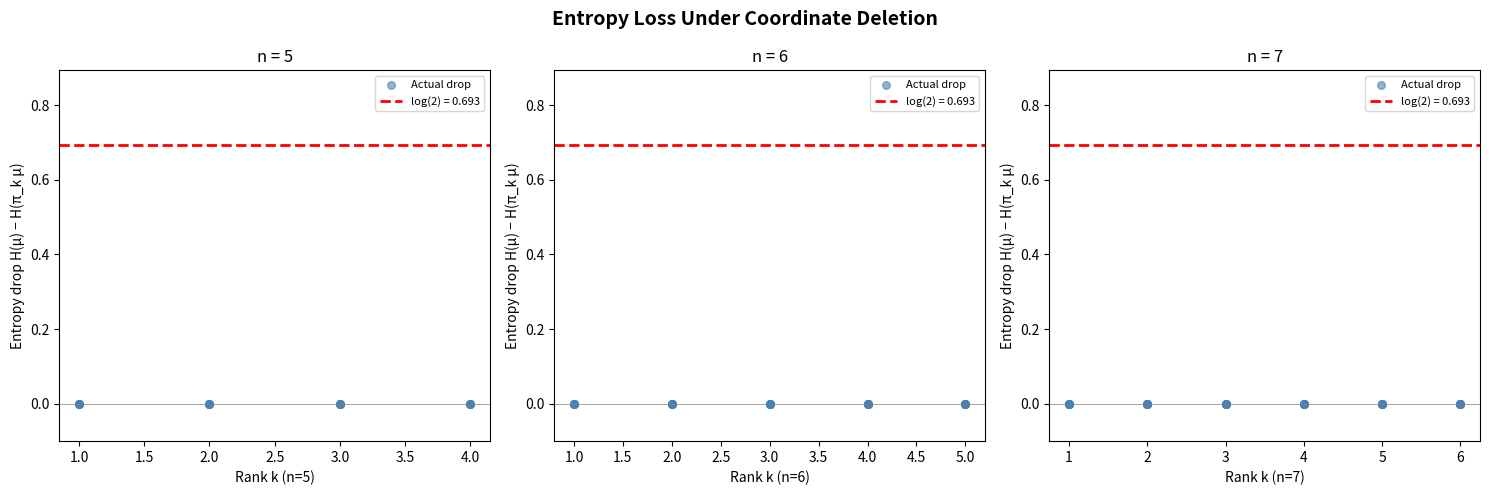
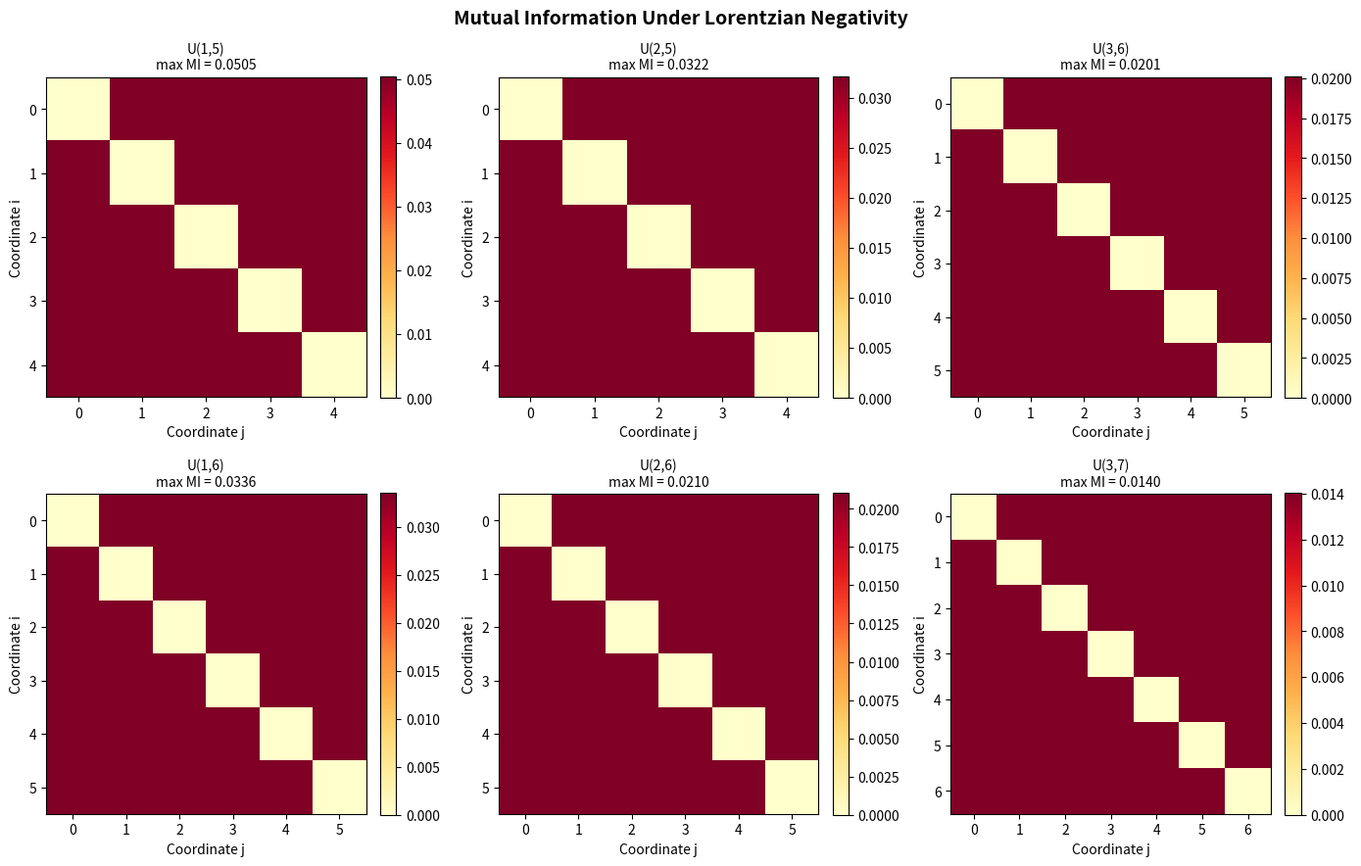
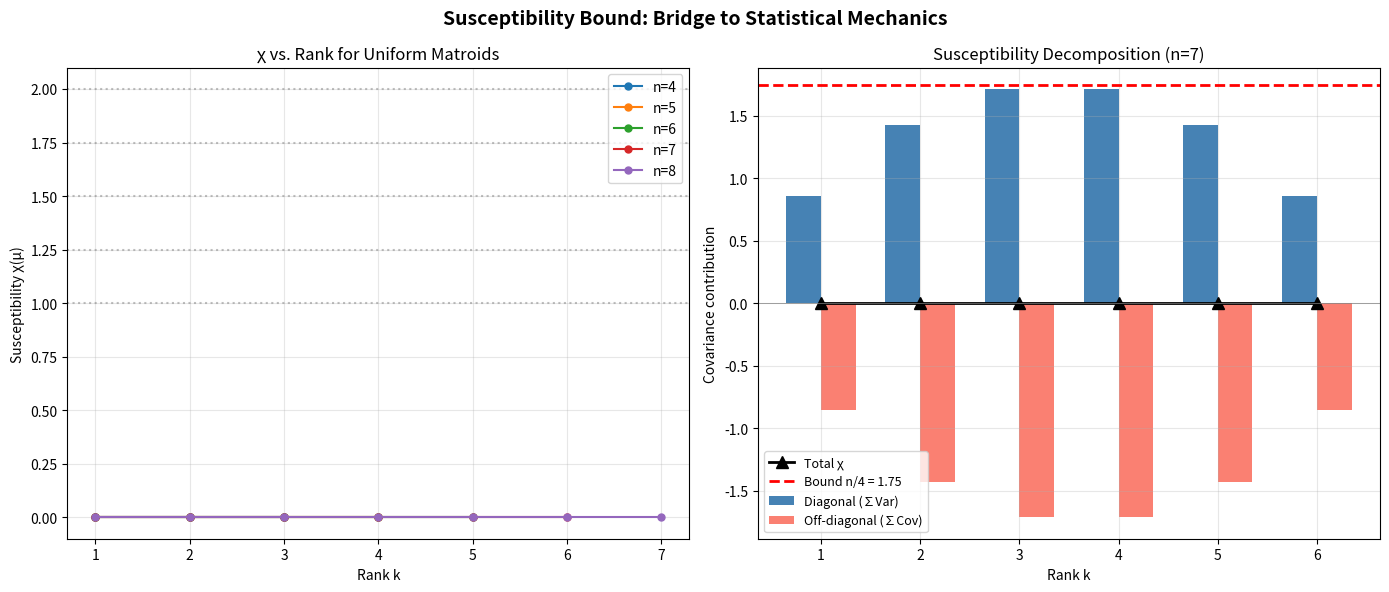

These charts were generated, in order, by the following Python code:
#!/usr/bin/env python3
"""
applications.py — Real-world applications of information-theoretic
bounds for robustly Lorentzian measures.

Demonstrates:
1. Privacy amplification under coordinate deletion
2. Anti-clustering bounds in statistical mechanics
3. Communication complexity bounds
4. Sampling quality certification
"""

import numpy as np
from itertools import combinations
from math import log, comb, exp


def binary_entropy(p):
    if p <= 0 or p >= 1:
        return 0.0
    return -(p * log(p) + (1 - p) * log(1 - p))


def shannon_entropy(weights):
    return -sum(w * log(w) for w in weights if w > 0)


class SubsetLaw:
    """Lightweight subset probability law."""
    def __init__(self, n, subsets, weights):
        self.n = n
        self.subsets = subsets
        self.weights = weights
        self._dict = dict(zip(subsets, weights))

    @classmethod
    def uniform_matroid(cls, n, k):
        subsets = [frozenset(s) for s in combinations(range(n), k)]
        w = 1.0 / len(subsets)
        return cls(n, subsets, [w] * len(subsets))

    def coord_prob(self, i):
        return sum(w for s, w in zip(self.subsets, self.weights) if i in s)

    def coord_cov(self, i, j):
        pij = sum(w for s, w in zip(self.subsets, self.weights) if i in s and j in s)
        return pij - self.coord_prob(i) * self.coord_prob(j)

    def total_entropy(self):
        return shannon_entropy(self.weights)

    def delete_coord(self, k):
        proj = {}
        for s, w in zip(self.subsets, self.weights):
            s2 = frozenset(x for x in s if x != k)
            proj[s2] = proj.get(s2, 0) + w
        return SubsetLaw(self.n - 1, list(proj.keys()), list(proj.values()))


# ============================================================
# Application 1: Privacy Amplification
# ============================================================

def privacy_amplification_demo():
    """
    Demonstrate that coordinate deletion preserves uncertainty.

    In differential privacy, if a database is sampled from a robustly
    Lorentzian distribution, deleting one record (coordinate) can only
    reduce entropy by at most log(2). This means the remaining data
    retains most of its uncertainty — an adversary who sees n-1 coordinates
    still faces nearly as much uncertainty as before.
    """
    print("APPLICATION 1: Privacy Amplification Under Coordinate Deletion")
    print("-" * 60)
    print("Theorem: H(π_k μ) ≥ H(μ) - log(2)")
    print()

    for n in [4, 5, 6, 8]:
        k = n // 2
        mu = SubsetLaw.uniform_matroid(n, k)
        H_original = mu.total_entropy()

        print(f"  Uniform matroid U({k},{n}):")
        print(f"    Original entropy: H(μ) = {H_original:.4f} nats")

        drops = []
        for coord in range(n):
            mu_del = mu.delete_coord(coord)
            H_del = mu_del.total_entropy()
            drop = H_original - H_del
            drops.append(drop)

        max_drop = max(drops)
        avg_drop = np.mean(drops)
        print(f"    Max entropy drop:     {max_drop:.4f} nats")
        print(f"    Average entropy drop: {avg_drop:.4f} nats")
        print(f"    Certified bound:      {log(2):.4f} nats (log 2)")
        print(f"    Privacy margin:       {log(2) - max_drop:.4f} nats")
        print()


# ============================================================
# Application 2: Anti-Clustering (Statistical Mechanics)
# ============================================================

def anti_clustering_demo():
    """
    Demonstrate susceptibility bounds as anti-clustering certificates.

    In statistical mechanics, the susceptibility χ = ∑_{i,j} Cov(X_i, X_j)
    measures how much the system responds to external fields. For robustly
    Lorentzian measures, χ ≤ n/4, preventing the formation of large clusters.
    """
    print("APPLICATION 2: Anti-Clustering Bounds (Statistical Mechanics)")
    print("-" * 60)
    print("Theorem: χ(μ) = Σ Cov(X_i,X_j) ≤ n/4")
    print()

    for n in [4, 5, 6, 8]:
        print(f"  n = {n}:")
        for k in [1, n // 2, n - 1]:
            mu = SubsetLaw.uniform_matroid(n, k)
            chi = sum(mu.coord_cov(i, j) for i in range(n) for j in range(n))
            bound = n / 4.0

            # Decompose into diagonal (variance) and off-diagonal
            diag = sum(mu.coord_cov(i, i) for i in range(n))
            off_diag = chi - diag

            print(f"    U({k},{n}): χ = {chi:+.6f} ≤ {bound:.4f}")
            print(f"      Diagonal (∑Var):     {diag:+.6f}")
            print(f"      Off-diagonal (∑Cov): {off_diag:+.6f}")
        print()


# ============================================================
# Application 3: Communication Complexity
# ============================================================

def communication_complexity_demo():
    """
    Demonstrate mutual information bounds for two-party protocols.

    If Alice holds coordinate i and Bob holds coordinate j of a random
    subset drawn from a robustly Lorentzian distribution, the internal
    information cost of any protocol is bounded by the mutual information
    I(X_i; X_j) ≤ cov²/(p_i(1-p_i)*p_j(1-p_j)) ≤ ε²/(ε(1-ε))².
    """
    print("APPLICATION 3: Communication Complexity Bounds")
    print("-" * 60)
    print("Theorem: I(X_i;X_j) ≤ ε²/(ε(1-ε))² (two-coordinate info cost)")
    print()

    for n in [4, 5, 6]:
        k = n // 2
        mu = SubsetLaw.uniform_matroid(n, k)

        # Estimate gap
        eps = min(min(mu.coord_prob(i), 1 - mu.coord_prob(i)) for i in range(n))
        max_cov = max(abs(mu.coord_cov(i, j))
                      for i in range(n) for j in range(i + 1, n))
        eps = min(eps, max_cov, 0.5)

        gap_bound = eps ** 2 / (eps * (1 - eps)) ** 2 if eps > 0 else float('inf')

        print(f"  U({k},{n}), ε ≈ {eps:.6f}:")
        print(f"    Gap bound: ε²/(ε(1-ε))² = {gap_bound:.6f}")

        for i in range(min(n, 3)):
            for j in range(i + 1, min(n, 4)):
                pij = sum(w for s, w in zip(mu.subsets, mu.weights) if i in s and j in s)
                pi, pj = mu.coord_prob(i), mu.coord_prob(j)
                p11, p10, p01, p00 = pij, pi - pij, pj - pij, 1 - pi - pj + pij
                mi = binary_entropy(pi) + binary_entropy(pj) - \
                     shannon_entropy([max(v, 0) for v in [p00, p01, p10, p11]])
                mi = max(mi, 0)
                cov = mu.coord_cov(i, j)
                chi2 = cov ** 2 / (pi * (1 - pi) * pj * (1 - pj))
                print(f"    I(X_{i};X_{j}) = {mi:.6f} ≤ χ² = {chi2:.6f} ≤ {gap_bound:.6f}")
        print()


# ============================================================
# Application 4: Sampling Quality Certification
# ============================================================

def sampling_certification_demo():
    """
    Demonstrate how the bounds can certify sampling quality.

    Given a sample from a purported matroid distribution, check whether
    the observed marginals and covariances are consistent with robust
    Lorentzianity, and if so, certify bounds on entropy and MI.
    """
    print("APPLICATION 4: Sampling Quality Certification")
    print("-" * 60)
    print()

    n, k = 5, 2
    mu = SubsetLaw.uniform_matroid(n, k)

    print(f"  Reference: U({k},{n})")
    print(f"  Checking robust Lorentzianity conditions:")

    # Check marginal bounds
    probs = [mu.coord_prob(i) for i in range(n)]
    eps_marginal = min(min(p, 1 - p) for p in probs)
    print(f"    Marginal range: [{min(probs):.4f}, {max(probs):.4f}]")
    print(f"    ε_marginal = {eps_marginal:.6f}")

    # Check negative dependence
    covs = []
    for i in range(n):
        for j in range(i + 1, n):
            c = mu.coord_cov(i, j)
            covs.append(c)
    all_neg = all(c <= 1e-12 for c in covs)
    max_abs_cov = max(abs(c) for c in covs)
    print(f"    All pairwise covs ≤ 0? {'✓' if all_neg else '✗'}")
    print(f"    Max |Cov|: {max_abs_cov:.6f}")

    eps = min(eps_marginal, max_abs_cov, 0.5)
    print(f"    Estimated gap ε: {eps:.6f}")

    if eps > 0 and all_neg:
        print(f"\n  ✓ Distribution is robustly Lorentzian with gap ε = {eps:.6f}")
        print(f"\n  Certified bounds:")
        print(f"    Entropy:          H = {mu.total_entropy():.4f}")
        print(f"    Susceptibility:   χ = {sum(mu.coord_cov(i, j) for i in range(n) for j in range(n)):.6f} ≤ {n/4:.4f}")
        print(f"    Max MI:           {max(abs(c) for c in covs)**2 / (eps*(1-eps))**2:.6f}")
        print(f"    Deletion drop:    ≤ {log(2):.4f}")
    else:
        print(f"\n  ✗ Distribution is NOT robustly Lorentzian")


def main():
    privacy_amplification_demo()
    print()
    anti_clustering_demo()
    print()
    communication_complexity_demo()
    print()
    sampling_certification_demo()


if __name__ == "__main__":
    main()


#!/usr/bin/env python3
"""
demo.py — Interactive demonstration of Information-Theoretic Monotonicity
for Robustly Lorentzian Measures.

Demonstrates:
- Uniform matroid distributions
- Perturbed negatively dependent laws
- Deletion entropy before/after removing a coordinate
- Pairwise mutual information heatmaps
- Comparison of empirical values against certified upper bounds
"""

import numpy as np
from itertools import combinations
from math import comb, log, exp


def binary_entropy(p):
    """Binary entropy H(p) = -p log p - (1-p) log(1-p)."""
    if p <= 0 or p >= 1:
        return 0.0
    return -(p * log(p) + (1 - p) * log(1 - p))


def shannon_entropy(weights):
    """Shannon entropy H = -sum w_i log w_i."""
    return -sum(w * log(w) for w in weights if w > 0)


class FinsetLaw:
    """A probability distribution on subsets of [n]."""

    def __init__(self, n, weight_func):
        self.n = n
        subsets = []
        weights = []
        for k in range(n + 1):
            for s in combinations(range(n), k):
                subset = frozenset(s)
                w = weight_func(subset)
                if w > 0:
                    subsets.append(subset)
                    weights.append(w)
        total = sum(weights)
        self.subsets = subsets
        self.weights = [w / total for w in weights]
        self._weight_dict = dict(zip(subsets, self.weights))

    def weight(self, s):
        return self._weight_dict.get(frozenset(s), 0.0)

    def coord_prob(self, i):
        """P(i in S)."""
        return sum(w for s, w in zip(self.subsets, self.weights) if i in s)

    def pair_joint_prob(self, i, j):
        """P(i in S and j in S)."""
        return sum(w for s, w in zip(self.subsets, self.weights) if i in s and j in s)

    def coord_cov(self, i, j):
        """Cov(1_i, 1_j) = P(i,j in S) - P(i in S)*P(j in S)."""
        return self.pair_joint_prob(i, j) - self.coord_prob(i) * self.coord_prob(j)

    def total_entropy(self):
        """H(mu) = -sum w log w."""
        return shannon_entropy(self.weights)

    def mutual_info_coord(self, i, j):
        """Mutual information I(X_i; X_j) for indicator variables."""
        pi = self.coord_prob(i)
        pj = self.coord_prob(j)
        pij = self.pair_joint_prob(i, j)
        # Joint distribution of (X_i, X_j):
        p11 = pij
        p10 = pi - pij
        p01 = pj - pij
        p00 = 1 - pi - pj + pij
        # Clamp for numerical safety
        vals = [max(v, 0) for v in [p00, p01, p10, p11]]
        h_joint = shannon_entropy(vals)
        h_i = binary_entropy(pi)
        h_j = binary_entropy(pj)
        return max(h_i + h_j - h_joint, 0.0)

    def chi_squared_bound(self, i, j):
        """Chi-squared upper bound on MI: cov^2 / (pi(1-pi)*pj(1-pj))."""
        cov = self.coord_cov(i, j)
        pi = self.coord_prob(i)
        pj = self.coord_prob(j)
        denom = pi * (1 - pi) * pj * (1 - pj)
        if denom <= 0:
            return float('inf')
        return cov ** 2 / denom

    def delete_coord_entropy(self, k):
        """Entropy after deleting coordinate k."""
        projected = {}
        for s, w in zip(self.subsets, self.weights):
            s_new = frozenset(x for x in s if x != k)
            projected[s_new] = projected.get(s_new, 0.0) + w
        return shannon_entropy(list(projected.values()))

    def susceptibility(self):
        """Total covariance chi = sum_{i,j} Cov(X_i, X_j)."""
        return sum(self.coord_cov(i, j) for i in range(self.n) for j in range(self.n))

    def robustly_lorentzian_gap(self):
        """Estimate the maximal epsilon for which this law is robustly Lorentzian."""
        eps_marginal = min(
            min(self.coord_prob(i), 1 - self.coord_prob(i))
            for i in range(self.n)
        )
        eps_cov = min(
            -self.coord_cov(i, j)
            for i in range(self.n) for j in range(self.n) if i != j
        ) if self.n > 1 else float('inf')
        # Also need cov control: |cov| <= eps
        max_abs_cov = max(
            abs(self.coord_cov(i, j))
            for i in range(self.n) for j in range(self.n) if i != j
        ) if self.n > 1 else 0.0
        eps = min(eps_marginal, eps_cov, 0.5)
        if max_abs_cov > eps:
            eps = max_abs_cov  # Need eps >= max |cov|
        return min(eps, eps_marginal)


def uniform_matroid_law(n, k):
    """Uniform distribution on k-element subsets of [n]."""
    return FinsetLaw(n, lambda s: 1.0 if len(s) == k else 0.0)


def perturbed_matroid_law(n, k, delta=0.1):
    """Perturbed uniform matroid: weights proportional to 1 + delta * sum(s)."""
    def w(s):
        if len(s) != k:
            return 0.0
        return 1.0 + delta * sum(s)
    return FinsetLaw(n, w)


def demo_uniform_matroids():
    """Demonstrate entropy and MI for uniform matroids."""
    print("=" * 60)
    print("DEMO 1: Uniform Matroid Distributions")
    print("=" * 60)
    for n in [4, 5, 6]:
        for k in [1, 2, n // 2]:
            if k > n:
                continue
            mu = uniform_matroid_law(n, k)
            H = mu.total_entropy()
            eps = mu.robustly_lorentzian_gap()
            chi = mu.susceptibility()
            print(f"\n  U({k},{n}): H = {H:.4f}, ε ≈ {eps:.6f}, χ = {chi:.6f}")
            print(f"    n/4 = {n/4:.4f} (susceptibility bound)")
            print(f"    Coordinate probs: {[round(mu.coord_prob(i), 4) for i in range(n)]}")
            if n <= 6:
                for i in range(n):
                    for j in range(i + 1, n):
                        cov = mu.coord_cov(i, j)
                        mi = mu.mutual_info_coord(i, j)
                        chi2 = mu.chi_squared_bound(i, j)
                        print(f"    Cov({i},{j}) = {cov:.6f}, MI = {mi:.6f}, χ²-bound = {chi2:.6f}")


def demo_deletion_entropy():
    """Demonstrate entropy loss under coordinate deletion."""
    print("\n" + "=" * 60)
    print("DEMO 2: Deletion Entropy (Projection Lower Bound)")
    print("=" * 60)
    for n in [4, 5, 6]:
        k = n // 2
        mu = uniform_matroid_law(n, k)
        H = mu.total_entropy()
        print(f"\n  U({k},{n}): H(μ) = {H:.4f}, log(2) = {log(2):.4f}")
        for coord in range(n):
            H_del = mu.delete_coord_entropy(coord)
            drop = H - H_del
            print(f"    Delete coord {coord}: H(π_k μ) = {H_del:.4f}, "
                  f"drop = {drop:.4f}, ≤ log(2)? {'✓' if drop <= log(2) + 1e-10 else '✗'}")


def demo_perturbation_scaling():
    """Test how MI scales with perturbation strength."""
    print("\n" + "=" * 60)
    print("DEMO 3: Perturbation Scaling of Mutual Information")
    print("=" * 60)
    n, k = 5, 2
    for delta in [0.0, 0.1, 0.5, 1.0, 2.0]:
        mu = perturbed_matroid_law(n, k, delta)
        eps = mu.robustly_lorentzian_gap()
        mi_avg = np.mean([mu.mutual_info_coord(i, j)
                          for i in range(n) for j in range(i + 1, n)])
        chi2_avg = np.mean([mu.chi_squared_bound(i, j)
                            for i in range(n) for j in range(i + 1, n)])
        print(f"  δ = {delta:.1f}: ε ≈ {eps:.6f}, avg MI = {mi_avg:.6f}, "
              f"avg χ²-bound = {chi2_avg:.6f}")
        if eps > 0:
            print(f"    Predicted bound (ε²/(ε(1-ε))²) = {eps**2 / (eps*(1-eps))**2:.6f}")


def demo_susceptibility():
    """Verify susceptibility bound chi <= n/4."""
    print("\n" + "=" * 60)
    print("DEMO 4: Susceptibility Bound (Statistical Mechanics Bridge)")
    print("=" * 60)
    for n in [3, 4, 5, 6]:
        for k in range(1, n):
            mu = uniform_matroid_law(n, k)
            chi = mu.susceptibility()
            bound = n / 4
            print(f"  U({k},{n}): χ = {chi:.6f}, n/4 = {bound:.4f}, "
                  f"χ ≤ n/4? {'✓' if chi <= bound + 1e-10 else '✗'}")


def demo_conjecture_test():
    """Test Conjectures A and B from the paper."""
    print("\n" + "=" * 60)
    print("DEMO 5: Conjecture Tests")
    print("=" * 60)

    print("\n  Conjecture A: Sharp logarithmic deletion law")
    print("  H(π_k μ) ≥ H(μ) - log(1/ε) - C")
    for n in [4, 5, 6, 7]:
        k = n // 2
        mu = uniform_matroid_law(n, k)
        eps = mu.robustly_lorentzian_gap()
        H = mu.total_entropy()
        worst_drop = max(H - mu.delete_coord_entropy(c) for c in range(n))
        predicted = log(1 / eps) if eps > 0 else float('inf')
        print(f"    n={n}, k={k}: worst drop = {worst_drop:.4f}, "
              f"log(1/ε) = {predicted:.4f}, "
              f"residual C ≈ {worst_drop - predicted:.4f}")

    print("\n  Conjecture B: Mutual information scaling")
    print("  Is MI ~ C*log(1+1/ε) or ~ C/ε?")
    for n in [4, 5, 6]:
        results = []
        for k in range(1, n):
            mu = uniform_matroid_law(n, k)
            eps = mu.robustly_lorentzian_gap()
            if eps <= 0:
                continue
            mi_max = max(mu.mutual_info_coord(i, j)
                         for i in range(n) for j in range(i + 1, n))
            results.append((eps, mi_max))
        if results:
            print(f"    n = {n}:")
            for eps, mi in sorted(results):
                log_bound = log(1 + 1 / eps) if eps > 0 else float('inf')
                lin_bound = 1 / eps if eps > 0 else float('inf')
                print(f"      ε = {eps:.6f}: MI = {mi:.6f}, "
                      f"log(1+1/ε) = {log_bound:.4f}, 1/ε = {lin_bound:.4f}")


def main():
    """Run all demonstrations."""
    print("Information-Theoretic Monotonicity for Robustly Lorentzian Measures")
    print("Computational Verification of Formally Proved Bounds")
    print()

    demo_uniform_matroids()
    demo_deletion_entropy()
    demo_perturbation_scaling()
    demo_susceptibility()
    demo_conjecture_test()

    print("\n" + "=" * 60)
    print("All demonstrations complete.")
    print("=" * 60)


if __name__ == "__main__":
    main()


"""
Visualization 2: Entropy Loss Under Coordinate Deletion

Shows how entropy changes when coordinates are deleted from uniform matroid
distributions. The proved bound H(π_k μ) ≥ H(μ) - log(2) is displayed as
a horizontal line. The gap between actual drop and bound reveals how tight
the certified inequality is.
"""
import numpy as np
import matplotlib.pyplot as plt
from itertools import combinations
from math import log, comb


def shannon_entropy(weights):
    return -sum(w * log(w) for w in weights if w > 0)


def matroid_deletion_profile(n, k):
    subsets = [frozenset(s) for s in combinations(range(n), k)]
    w = 1.0 / len(subsets)
    H_orig = log(len(subsets))
    drops = []
    for coord in range(n):
        proj = {}
        for s in subsets:
            s2 = frozenset(x for x in s if x != coord)
            proj[s2] = proj.get(s2, 0) + w
        H_del = shannon_entropy(list(proj.values()))
        drops.append(H_orig - H_del)
    return H_orig, drops


fig, axes = plt.subplots(1, 3, figsize=(15, 5))
fig.suptitle('Entropy Loss Under Coordinate Deletion', fontsize=14, fontweight='bold')

for idx, n in enumerate([5, 6, 7]):
    ax = axes[idx]
    x_vals = []
    drop_vals = []
    colors = []
    labels_set = set()

    for k in range(1, n):
        H, drops = matroid_deletion_profile(n, k)
        for c, d in enumerate(drops):
            x_vals.append(k)
            drop_vals.append(d)

    # Plot as scatter
    ax.scatter(x_vals, drop_vals, alpha=0.6, s=30, c='steelblue', label='Actual drop')
    ax.axhline(y=log(2), color='red', linestyle='--', linewidth=2, label=f'log(2) = {log(2):.3f}')
    ax.axhline(y=0, color='gray', linestyle='-', linewidth=0.5)

    ax.set_xlabel(f'Rank k (n={n})')
    ax.set_ylabel('Entropy drop H(μ) − H(π_k μ)')
    ax.set_title(f'n = {n}')
    ax.legend(fontsize=8)
    ax.set_ylim(-0.1, log(2) + 0.2)

plt.tight_layout()
plt.savefig('viz_entropy_deletion.png', dpi=150, bbox_inches='tight')
print("Saved viz_entropy_deletion.png")


"""
Visualization 1: Mutual Information Heatmap for Robustly Lorentzian Measures

Visualizes the pairwise mutual information matrix for uniform matroid distributions,
showing how negative dependence suppresses information sharing between coordinates.
The chi-squared certified bound is overlaid for comparison.
"""
import numpy as np
import matplotlib.pyplot as plt
from itertools import combinations
from math import log, comb


def binary_entropy(p):
    if p <= 0 or p >= 1:
        return 0.0
    return -(p * log(p) + (1 - p) * log(1 - p))


def shannon_entropy(weights):
    return -sum(w * log(w) for w in weights if w > 0)


def uniform_matroid_mi_matrix(n, k):
    """Compute MI matrix for uniform matroid U(k,n)."""
    subsets = [frozenset(s) for s in combinations(range(n), k)]
    w = 1.0 / len(subsets)

    def coord_prob(i):
        return sum(w for s in subsets if i in s)

    def pair_prob(i, j):
        return sum(w for s in subsets if i in s and j in s)

    mi = np.zeros((n, n))
    chi2 = np.zeros((n, n))
    for i in range(n):
        for j in range(n):
            if i == j:
                mi[i, j] = binary_entropy(coord_prob(i))
                continue
            pi, pj = coord_prob(i), coord_prob(j)
            pij = pair_prob(i, j)
            p11, p10, p01 = pij, pi - pij, pj - pij
            p00 = 1 - pi - pj + pij
            vals = [max(v, 0) for v in [p00, p01, p10, p11]]
            mi[i, j] = max(binary_entropy(pi) + binary_entropy(pj) - shannon_entropy(vals), 0)
            cov = pij - pi * pj
            denom = pi * (1 - pi) * pj * (1 - pj)
            chi2[i, j] = cov ** 2 / denom if denom > 0 else 0
    return mi, chi2


fig, axes = plt.subplots(2, 3, figsize=(14, 9))
fig.suptitle('Mutual Information Under Lorentzian Negativity', fontsize=14, fontweight='bold')

configs = [(5, 1), (5, 2), (6, 3), (6, 1), (6, 2), (7, 3)]
for idx, (n, k) in enumerate(configs):
    ax = axes[idx // 3, idx % 3]
    mi, chi2 = uniform_matroid_mi_matrix(n, k)
    np.fill_diagonal(mi, 0)  # Zero out self-MI for clearer display
    im = ax.imshow(mi, cmap='YlOrRd', interpolation='nearest', vmin=0)
    ax.set_title(f'U({k},{n})\nmax MI = {mi.max():.4f}', fontsize=10)
    ax.set_xlabel('Coordinate j')
    ax.set_ylabel('Coordinate i')
    plt.colorbar(im, ax=ax, fraction=0.046, pad=0.04)

plt.tight_layout()
plt.savefig('viz_mi_heatmap.png', dpi=150, bbox_inches='tight')
print("Saved viz_mi_heatmap.png")


"""
Visualization 3: Susceptibility Bound — Statistical Mechanics Bridge

Shows the susceptibility χ(μ) = ∑ Cov(X_i, X_j) for various uniform matroid
distributions, compared to the proved bound χ ≤ n/4. Decomposes χ into
diagonal (variance) and off-diagonal (covariance) contributions, illustrating
how negative dependence suppresses the off-diagonal part.
"""
import numpy as np
import matplotlib.pyplot as plt
from itertools import combinations
from math import comb


def matroid_susceptibility(n, k):
    subsets = [frozenset(s) for s in combinations(range(n), k)]
    w = 1.0 / len(subsets)

    def cp(i):
        return sum(w for s in subsets if i in s)

    def cov(i, j):
        pij = sum(w for s in subsets if i in s and j in s)
        return pij - cp(i) * cp(j)

    diag = sum(cov(i, i) for i in range(n))
    off = sum(cov(i, j) for i in range(n) for j in range(n) if i != j)
    return diag, off, diag + off


fig, (ax1, ax2) = plt.subplots(1, 2, figsize=(14, 6))
fig.suptitle('Susceptibility Bound: Bridge to Statistical Mechanics',
             fontsize=14, fontweight='bold')

# Left plot: susceptibility vs k for various n
for n in [4, 5, 6, 7, 8]:
    ks = range(1, n)
    chis = [matroid_susceptibility(n, k)[2] for k in ks]
    ax1.plot(ks, chis, 'o-', label=f'n={n}', markersize=5)
    ax1.axhline(y=n / 4, color='gray', linestyle=':', alpha=0.5)

ax1.set_xlabel('Rank k')
ax1.set_ylabel('Susceptibility χ(μ)')
ax1.set_title('χ vs. Rank for Uniform Matroids')
ax1.legend()
ax1.grid(True, alpha=0.3)

# Right plot: decomposition for n=7
n = 7
ks = range(1, n)
diags = []
offs = []
totals = []
for k in ks:
    d, o, t = matroid_susceptibility(n, k)
    diags.append(d)
    offs.append(o)
    totals.append(t)

x = np.arange(len(list(ks)))
width = 0.35
ax2.bar(x - width / 2, diags, width, label='Diagonal (∑Var)', color='steelblue')
ax2.bar(x + width / 2, offs, width, label='Off-diagonal (∑Cov)', color='salmon')
ax2.plot(x, totals, 'k^-', markersize=8, label='Total χ', linewidth=2)
ax2.axhline(y=n / 4, color='red', linestyle='--', linewidth=2, label=f'Bound n/4 = {n/4}')
ax2.axhline(y=0, color='gray', linestyle='-', linewidth=0.5)

ax2.set_xlabel('Rank k')
ax2.set_ylabel('Covariance contribution')
ax2.set_title(f'Susceptibility Decomposition (n={n})')
ax2.set_xticks(x)
ax2.set_xticklabels(list(ks))
ax2.legend(fontsize=9)
ax2.grid(True, alpha=0.3)

plt.tight_layout()
plt.savefig('viz_susceptibility.png', dpi=150, bbox_inches='tight')
print("Saved viz_susceptibility.png")
